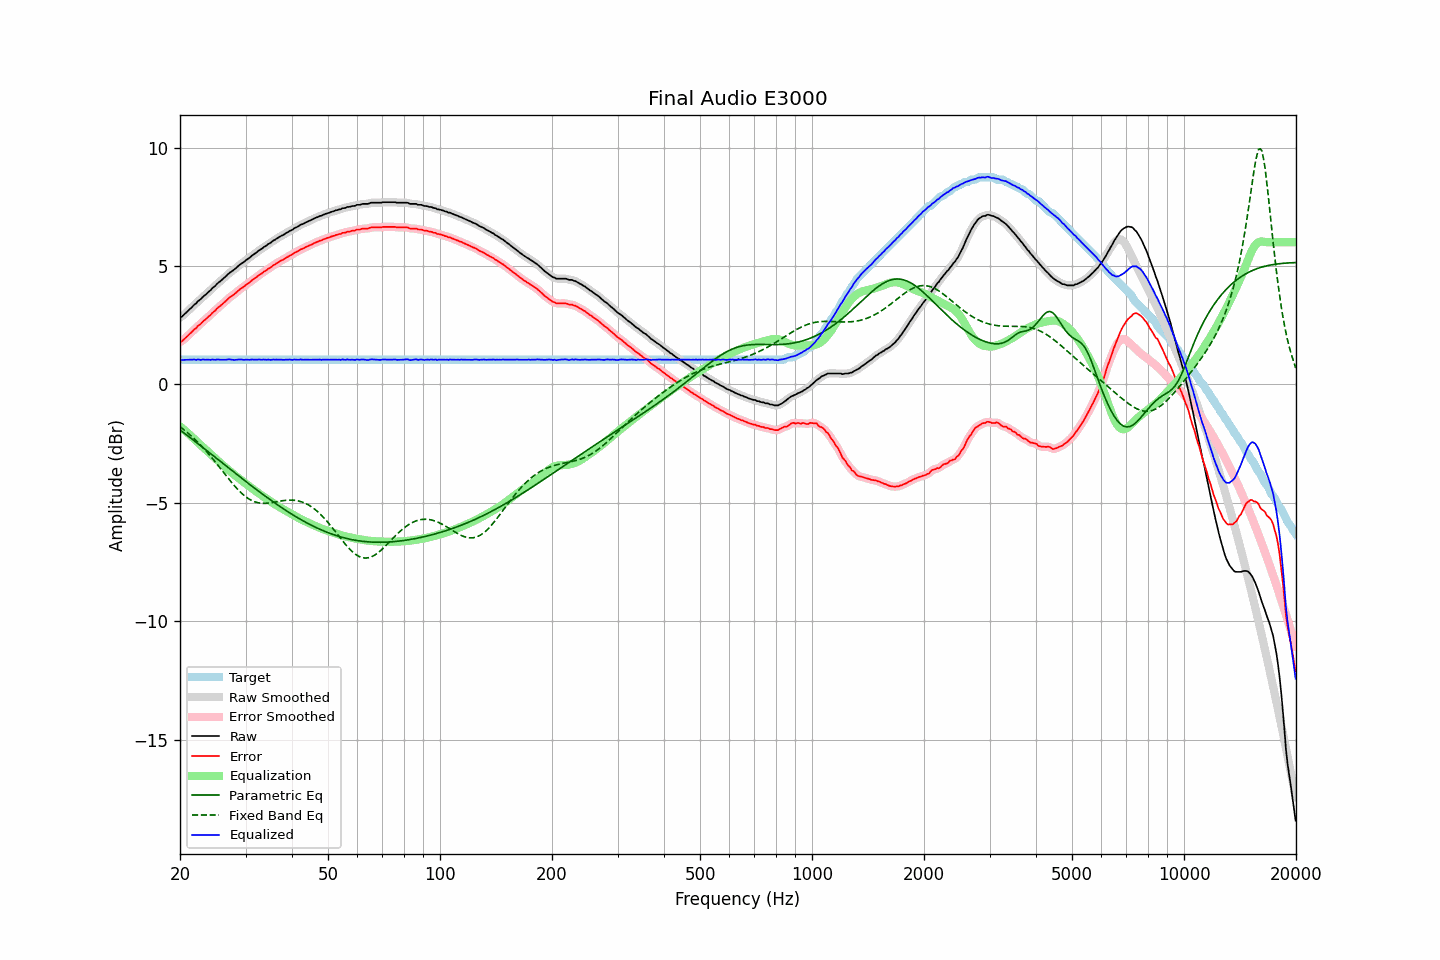

The file beside this chart, header and first rows:
frequency, raw, error, smoothed, error_smoothed, equalization, parametric_eq, fixed_band_eq, equalized_raw, equalized_smoothed, target
20.00, 2.84, 1.80, 2.83, 1.79, -1.77, -1.92, -1.79, 1.07, 1.06, 1.04
20.20, 2.85, 1.81, 2.87, 1.83, -1.83, -1.98, -1.84, 1.02, 1.04, 1.04
20.40, 2.91, 1.87, 2.92, 1.88, -1.89, -2.03, -1.89, 1.03, 1.03, 1.04
20.61, 2.98, 1.94, 2.97, 1.93, -1.94, -2.08, -1.95, 1.03, 1.03, 1.04
20.81, 3.04, 2.00, 3.04, 2.00, -2.00, -2.13, -2.00, 1.04, 1.04, 1.04
21.02, 3.10, 2.06, 3.10, 2.06, -2.07, -2.18, -2.06, 1.04, 1.04, 1.04
21.23, 3.17, 2.13, 3.17, 2.13, -2.13, -2.23, -2.12, 1.04, 1.04, 1.04
21.44, 3.23, 2.19, 3.24, 2.19, -2.19, -2.29, -2.18, 1.04, 1.05, 1.04
21.66, 3.30, 2.26, 3.30, 2.26, -2.25, -2.34, -2.24, 1.05, 1.04, 1.04
21.87, 3.37, 2.33, 3.36, 2.32, -2.32, -2.39, -2.30, 1.05, 1.04, 1.04
22.09, 3.41, 2.37, 3.43, 2.39, -2.38, -2.44, -2.37, 1.03, 1.04, 1.04
22.31, 3.50, 2.46, 3.49, 2.45, -2.45, -2.50, -2.44, 1.05, 1.04, 1.04
22.54, 3.55, 2.51, 3.55, 2.51, -2.51, -2.55, -2.50, 1.04, 1.04, 1.04
22.76, 3.60, 2.56, 3.61, 2.57, -2.57, -2.60, -2.58, 1.03, 1.04, 1.04
22.99, 3.68, 2.64, 3.67, 2.63, -2.63, -2.66, -2.65, 1.05, 1.04, 1.04
23.22, 3.74, 2.70, 3.74, 2.69, -2.69, -2.71, -2.72, 1.05, 1.04, 1.04
23.45, 3.79, 2.75, 3.80, 2.76, -2.75, -2.76, -2.80, 1.04, 1.05, 1.04
23.69, 3.86, 2.82, 3.86, 2.81, -2.82, -2.82, -2.87, 1.04, 1.04, 1.04
23.92, 3.92, 2.88, 3.92, 2.88, -2.88, -2.87, -2.95, 1.04, 1.04, 1.04
24.16, 3.97, 2.93, 3.98, 2.94, -2.94, -2.92, -3.03, 1.03, 1.04, 1.04
24.40, 4.05, 3.01, 4.04, 3.00, -3.00, -2.98, -3.11, 1.05, 1.04, 1.04
24.65, 4.11, 3.07, 4.11, 3.06, -3.07, -3.03, -3.20, 1.04, 1.04, 1.04
24.89, 4.16, 3.12, 4.17, 3.13, -3.13, -3.09, -3.28, 1.03, 1.05, 1.04
25.14, 4.24, 3.20, 4.23, 3.19, -3.19, -3.14, -3.37, 1.05, 1.05, 1.04
25.39, 4.30, 3.26, 4.30, 3.25, -3.25, -3.19, -3.45, 1.05, 1.04, 1.04
25.65, 4.35, 3.31, 4.36, 3.31, -3.31, -3.25, -3.54, 1.04, 1.04, 1.04
25.91, 4.41, 3.37, 4.41, 3.37, -3.37, -3.30, -3.62, 1.04, 1.04, 1.04
26.16, 4.47, 3.43, 4.47, 3.43, -3.43, -3.35, -3.71, 1.04, 1.03, 1.04
26.43, 4.53, 3.49, 4.53, 3.49, -3.49, -3.41, -3.80, 1.04, 1.04, 1.04
26.69, 4.59, 3.55, 4.60, 3.55, -3.55, -3.46, -3.88, 1.04, 1.05, 1.04
26.96, 4.66, 3.62, 4.66, 3.61, -3.61, -3.52, -3.97, 1.05, 1.05, 1.04
27.23, 4.72, 3.68, 4.71, 3.67, -3.66, -3.57, -4.05, 1.06, 1.05, 1.04
27.50, 4.76, 3.72, 4.76, 3.72, -3.72, -3.62, -4.13, 1.04, 1.04, 1.04
27.77, 4.81, 3.77, 4.81, 3.77, -3.78, -3.68, -4.21, 1.04, 1.04, 1.04
28.05, 4.86, 3.82, 4.86, 3.82, -3.83, -3.73, -4.29, 1.03, 1.03, 1.04
28.33, 4.92, 3.88, 4.92, 3.88, -3.88, -3.78, -4.37, 1.04, 1.04, 1.04
28.62, 4.98, 3.94, 4.98, 3.94, -3.94, -3.84, -4.44, 1.04, 1.05, 1.04
28.90, 5.04, 4.00, 5.04, 4.00, -3.99, -3.89, -4.51, 1.05, 1.05, 1.04
29.19, 5.09, 4.05, 5.09, 4.04, -4.04, -3.94, -4.58, 1.05, 1.05, 1.04
29.48, 5.13, 4.09, 5.14, 4.09, -4.09, -4.00, -4.64, 1.04, 1.04, 1.04
29.78, 5.18, 4.14, 5.19, 4.14, -4.15, -4.05, -4.70, 1.04, 1.04, 1.04
30.08, 5.24, 4.20, 5.23, 4.19, -4.20, -4.10, -4.75, 1.04, 1.04, 1.04
30.38, 5.29, 4.25, 5.29, 4.24, -4.25, -4.16, -4.80, 1.04, 1.04, 1.04
30.68, 5.33, 4.29, 5.34, 4.30, -4.30, -4.21, -4.84, 1.03, 1.04, 1.04
30.99, 5.39, 4.35, 5.39, 4.35, -4.35, -4.26, -4.88, 1.04, 1.04, 1.04
31.30, 5.45, 4.41, 5.44, 4.40, -4.40, -4.31, -4.92, 1.05, 1.04, 1.04
31.61, 5.49, 4.45, 5.49, 4.45, -4.45, -4.36, -4.95, 1.04, 1.04, 1.04
31.93, 5.54, 4.50, 5.54, 4.50, -4.50, -4.42, -4.97, 1.04, 1.04, 1.04
32.24, 5.59, 4.55, 5.59, 4.55, -4.55, -4.47, -4.99, 1.04, 1.04, 1.04
32.57, 5.65, 4.61, 5.64, 4.60, -4.60, -4.52, -5.00, 1.05, 1.04, 1.04
32.89, 5.69, 4.65, 5.69, 4.65, -4.65, -4.57, -5.02, 1.04, 1.04, 1.04
33.22, 5.73, 4.69, 5.74, 4.70, -4.70, -4.62, -5.02, 1.04, 1.04, 1.04
33.55, 5.79, 4.75, 5.78, 4.74, -4.74, -4.67, -5.02, 1.05, 1.04, 1.04
33.89, 5.83, 4.79, 5.83, 4.79, -4.79, -4.72, -5.02, 1.04, 1.04, 1.04
34.23, 5.87, 4.83, 5.88, 4.84, -4.84, -4.77, -5.02, 1.04, 1.04, 1.04
34.57, 5.93, 4.89, 5.92, 4.88, -4.88, -4.82, -5.01, 1.05, 1.04, 1.04
34.92, 5.96, 4.92, 5.97, 4.93, -4.93, -4.87, -5.01, 1.03, 1.04, 1.04
35.27, 6.01, 4.97, 6.01, 4.97, -4.97, -4.91, -5.00, 1.04, 1.04, 1.04
35.62, 6.07, 5.03, 6.06, 5.02, -5.02, -4.96, -4.98, 1.05, 1.04, 1.04
35.97, 6.10, 5.06, 6.11, 5.07, -5.06, -5.01, -4.97, 1.04, 1.05, 1.04
... 635 more rows
